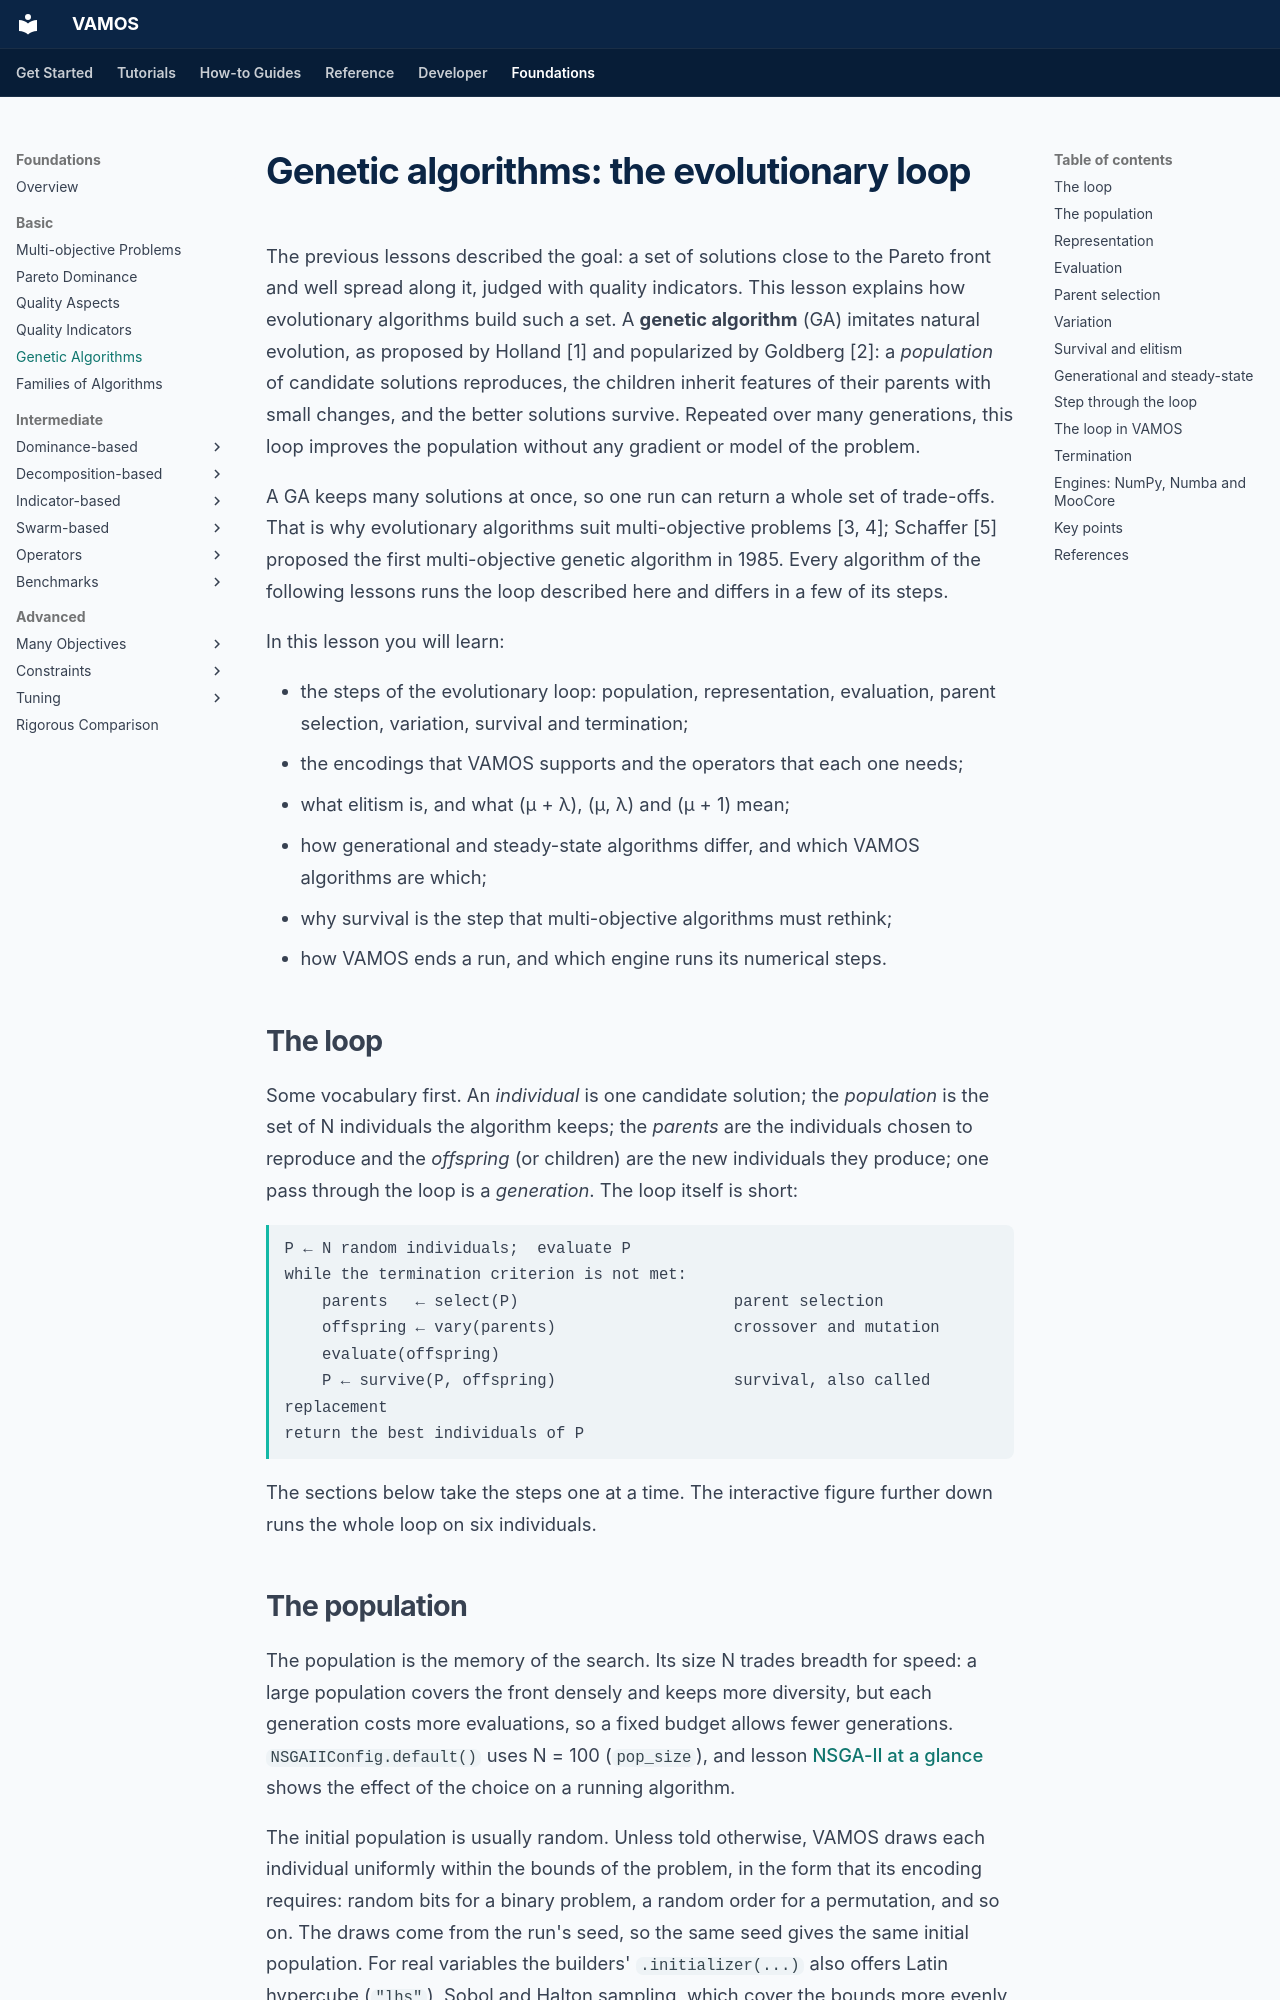

repository: vamos-optimization/VAMOS · page: foundations/basic/genetic-algorithms/index.html · generator: mkdocs

---
description: 'The evolutionary loop of a genetic algorithm: population, representation (real, binary, integer, permutation, mixed), evaluation, parent selection, crossover and mutation, survival and elitism, generational and steady-state replacement, termination, and the NumPy, Numba and MooCore engines of VAMOS, with an interactive figure and VAMOS code.'
search:
  boost: 0.5
---

# Genetic algorithms: the evolutionary loop

The previous lessons described the goal: a set of solutions close to the
Pareto front and well spread along it, judged with quality indicators. This
lesson explains how evolutionary algorithms build such a set. A **genetic
algorithm** (GA) imitates natural evolution, as proposed by Holland [1] and
popularized by Goldberg [2]: a *population* of candidate solutions reproduces,
the children inherit features of their parents with small changes, and the
better solutions survive. Repeated over many generations, this loop improves
the population without any gradient or model of the problem.

A GA keeps many solutions at once, so one run can return a whole set of
trade-offs. That is why evolutionary algorithms suit multi-objective problems
[3, 4]; Schaffer [5] proposed the first multi-objective genetic algorithm in
1985. Every algorithm of the following lessons runs the loop described here
and differs in a few of its steps.

In this lesson you will learn:

- the steps of the evolutionary loop: population, representation, evaluation,
  parent selection, variation, survival and termination;
- the encodings that VAMOS supports and the operators that each one needs;
- what elitism is, and what (μ + λ), (μ, λ) and (μ + 1) mean;
- how generational and steady-state algorithms differ, and which VAMOS
  algorithms are which;
- why survival is the step that multi-objective algorithms must rethink;
- how VAMOS ends a run, and which engine runs its numerical steps.

## The loop

Some vocabulary first. An *individual* is one candidate solution; the
*population* is the set of N individuals the algorithm keeps; the *parents*
are the individuals chosen to reproduce and the *offspring* (or children) are
the new individuals they produce; one pass through the loop is a
*generation*. The loop itself is short:

<div class="vf-formula">P ← N random individuals;  evaluate P
while the termination criterion is not met:
    parents   ← select(P)                       parent selection
    offspring ← vary(parents)                   crossover and mutation
    evaluate(offspring)
    P ← survive(P, offspring)                   survival, also called replacement
return the best individuals of P</div>

The sections below take the steps one at a time. The interactive figure
further down runs the whole loop on six individuals.
